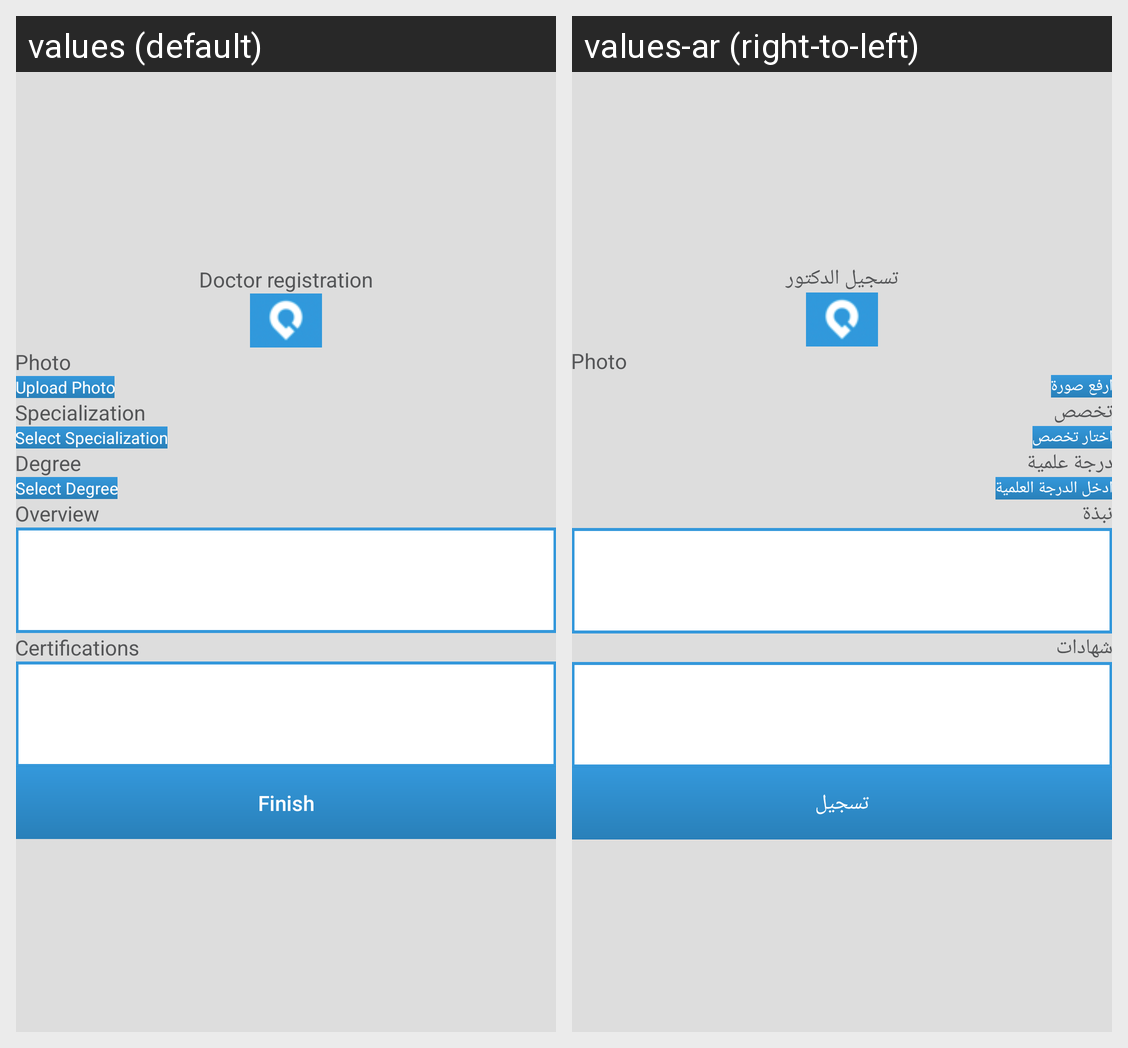

Locale-by-locale string values for the Android screen shown in this grid:
Android screen res/layout/fragment_doctor_sign_up.xml rendered under 2 locales, left to right: values (default), values-ar (right-to-left). Device: Nexus 5 (rendered at 1080×1920; each locale shown at half size, 540×960, under a caption strip naming it); theme AppTheme.NoActionBar.
Strings drawn on this screen, with the default value and each locale's value (text and hints the layout hard-codes, and strings that could not be matched under every locale, appear in the picture but are not listed):

doctor_registration
  values: Doctor registration
  values-ar: تسجيل الدكتور

photo
  values: Photo
  values-ar: Photo  [not translated; the default value is used]

upload_photo
  values: Upload Photo
  values-ar: ارفع صورة

specialization
  values: Specialization
  values-ar: تخصص

specialization_hint
  values: Select Specialization
  values-ar: اختار تخصص

degree
  values: Degree
  values-ar: درجة علمية

degree_hint
  values: Select Degree
  values-ar: ادخل الدرجة العلمية

overview
  values: Overview
  values-ar: نبذة

certifications
  values: Certifications
  values-ar: شهادات

finish
  values: Finish
  values-ar: تسجيل
